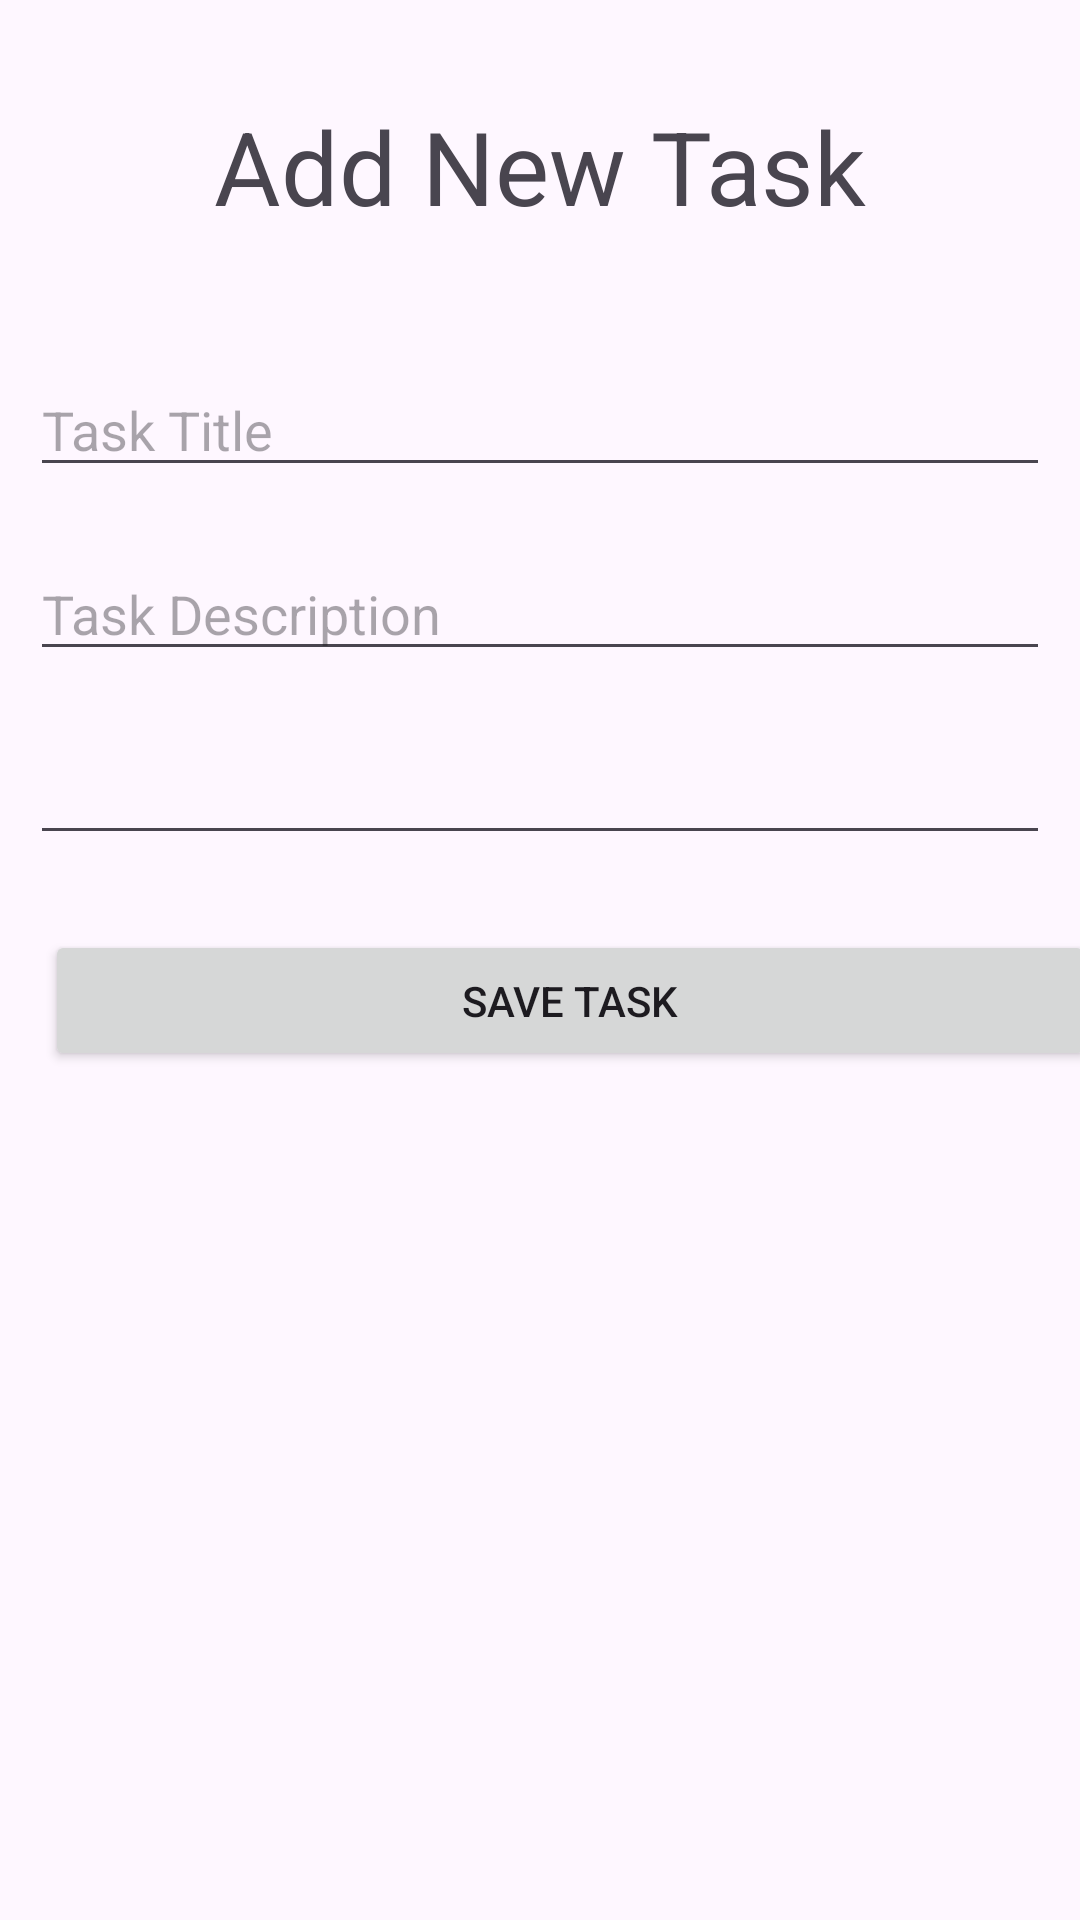

Layout XML and referenced resources for this Android screen:
<!-- AndroidManifest.xml: application theme Theme.CrocheterApp -->
<!-- res/layout/activity_add_task1.xml -->
<?xml version="1.0" encoding="utf-8"?>
<LinearLayout xmlns:android="http://schemas.android.com/apk/res/android"
    xmlns:app="http://schemas.android.com/apk/res-auto"
    xmlns:tools="http://schemas.android.com/tools"
    android:id="@+id/main"
    android:layout_width="match_parent"
    android:layout_height="wrap_content"
    android:layout_margin="15dp"
    android:orientation="vertical"
    app:layoutDescription="@xml/activity_add_task1_scene"
    tools:context=".viewPkg.AddTaskActivity1">

    <TextView
        android:id="@+id/TextView"
        android:layout_width="match_parent"
        android:layout_height="81dp"
        android:layout_margin="15dp"
        android:gravity="center"
        android:text="Add New Task"
        android:textSize="34sp" />

    <EditText
        android:id="@+id/etTitle"
        android:layout_width="match_parent"
        android:layout_height="wrap_content"
        android:layout_margin="10dp"
        android:ems="10"
        android:hint="Task Title"
        android:inputType="text"
        android:textColor="#715858" />

    <EditText
        android:id="@+id/etDescription"
        android:layout_width="match_parent"
        android:layout_height="wrap_content"
        android:layout_margin="10dp"
        android:ems="10"
        android:gravity="start|top"
        android:hint="Task Description"
        android:inputType="textMultiLine"
        android:textColor="#FFF7F7" />

    <EditText
        android:id="@+id/etPriority"
        android:layout_width="match_parent"
        android:layout_height="wrap_content"
        android:layout_margin="10dp"
        android:ems="10"
        android:inputType="number" />

    <Button
        android:id="@+id/btnSaveTask"
        android:layout_width="350dp"
        android:layout_height="47dp"
        android:layout_margin="15dp"
        android:gravity="center"
        android:text="Save Task" />

</LinearLayout>
<!-- resources referenced by this layout -->
<resources>
  <style name="Theme.CrocheterApp" parent="Base.Theme.CrocheterApp" />
  <style name="Base.Theme.CrocheterApp" parent="Theme.Material3.DayNight">
          
          
      </style>
</resources>
